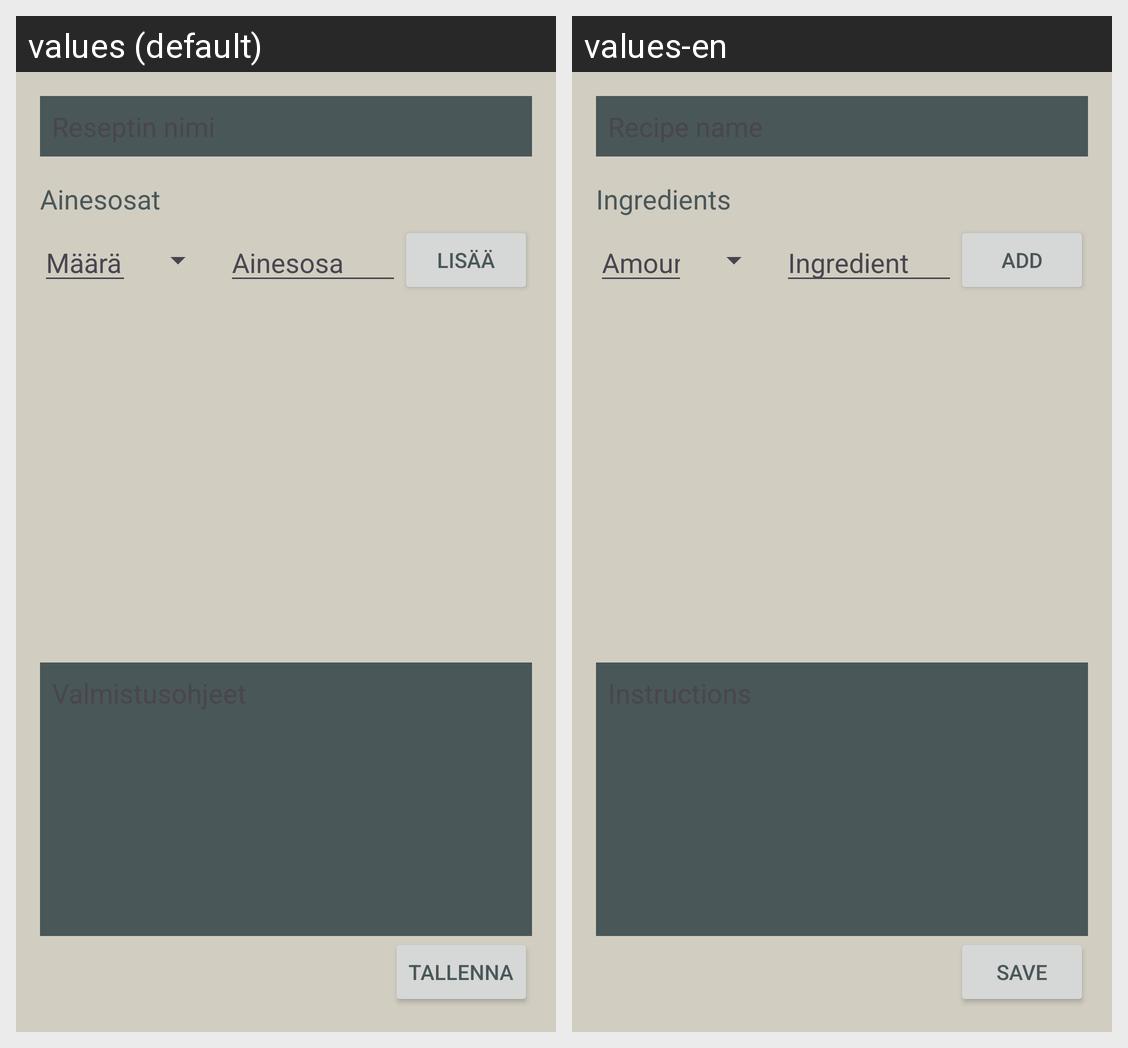

Translations of the strings shown on this Android screen, per locale in the grid:
Android screen res/layout/activity_add_recipe.xml rendered under 2 locales, left to right: values (default), values-en. Device: Nexus 5 (rendered at 1080×1920; each locale shown at half size, 540×960, under a caption strip naming it); theme Theme.KokkiBotti.
Strings drawn on this screen, with the default value and each locale's value (text and hints the layout hard-codes, and strings that could not be matched under every locale, appear in the picture but are not listed):

add_recipe_ingredients_title
  values: Ainesosat
  values-en: Ingredients

add_recipe_amount_hint
  values: Määrä
  values-en: Amount

add_recipe_ingredient_hint
  values: Ainesosa
  values-en: Ingredient

add_recipe_button_add
  values: Lisää
  values-en: Add

add_recipe_button_save
  values: Tallenna
  values-en: Save
